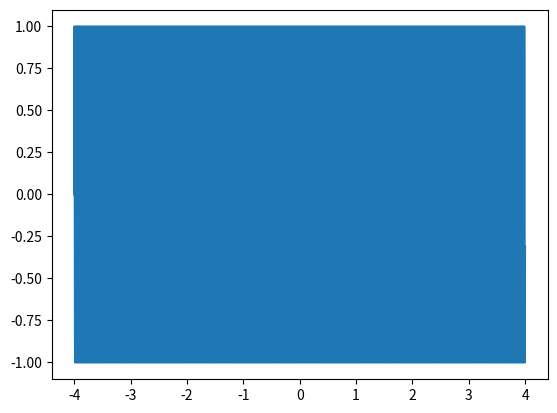
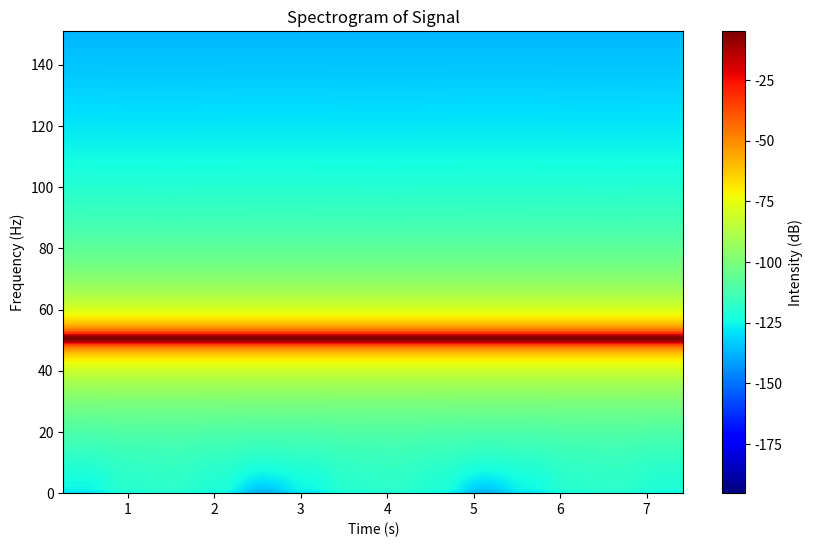

Source code (Python) for these figures, in order: (Note: this script raises an exception after producing the figures.)
import numpy as np
import matplotlib.pyplot as plt
import scipy
from scipy import signal
from scipy.io import wavfile
from scipy.signal import spectrogram
def haar_function(t):
    if 0 <= t <= 1/2:
        return 1
    if 1/2 < t <= 1:
        return -1
    return 0


def haar(x):
    result = np.zeros(x.size)
    for i in range(x.size):
        result[i] = haar_function(x[i])
    return result


def show_signal_and_spectrum(sampling_rate, x1, y1, position1 = 211, position2 = 212 ):
    plt.subplot(position1)
    plt.title('график сигнала')
    plt.xlabel('время')
    plt.ylabel('Амплитуда')
    plt.plot(x1, y1)
    plt.subplot(position2)
    plt.title('график сигнала')
    plt.xlabel('частота')
    plt.ylabel('Амплитуда')
    plt.plot(np.fft.fftfreq(x1.size, d = 1 / sampling_rate)[0:x1.size//2], (np.abs(np.fft.fft(y1))[0:y1.size//2])/(np.max(np.abs(np.fft.fft(y1)))))


def show_convolution_singnals(sampling_rate, x, y1, y2):
    result = np.convolve(y1, y2, mode='full')
    plt.figure(figsize=(6, 6))
    plt.subplots_adjust(wspace=0.4, hspace=0.4)
    show_signal_and_spectrum(sampling_rate, x, y1, 221, 222)
    show_signal_and_spectrum(sampling_rate, np.arange(0, len(result) / sampling_rate, 1 / sampling_rate), result/np.max(result), 223, 222)
    plt.show()


def show_wavelet_filtretion(sampling_rate, x, y):
    morle = np.exp(-0.5 * x ** 2) * np.cos(5 * x)
    show_convolution_singnals(sampling_rate, x, y, morle)
    hat = np.exp(-0.5 * x ** 2) * (1 - x ** 2)
    show_convolution_singnals(sampling_rate, x, y, hat)
    show_convolution_singnals(sampling_rate, x, y, haar(x))

def plot_spectrogram(y, fs, ylim):
    plt.figure(figsize=(10, 6))
    plt.specgram(y, Fs=fs, NFFT=1024, noverlap=512, cmap='jet')
    plt.title('Spectrogram of Signal')
    plt.ylabel('Frequency (Hz)')
    plt.ylim([0, ylim])
    plt.xlabel('Time (s)')
    plt.colorbar(label='Intensity (dB)')
    plt.show()

end = 10
sampling_rate = 1000
# x = np.arange(0, end, 1 / sampling_rate)
# #Морле

# y1 = np.exp(-0.5 * x**2) * np.cos(5 * x)
# show_signal_and_spectrum(sampling_rate, x, y1)
# plt.show()
# #Шляпа
# y1 = np.exp(-0.5 * x**2 /0.01) * (1 - x**2)
# show_signal_and_spectrum(sampling_rate, x, y1)
# plt.show()
# #Haar
# y1 = haar(x)
# show_signal_and_spectrum(sampling_rate, x, y1)
# plt.show()
# #____________________________________________________________________________
# y1 = np.cos(10 * 2.0 * np.pi * x) + np.cos(5 * 2.0 * np.pi * x) + np.random.normal(0, 0.1, x.shape)
# show_wavelet_filtretion(sampling_rate, x, y1)

#____________________________________________________________________________
t = np.arange(-4, 4, 1/sampling_rate)
N = len(t)

freqmod = np.exp(-t ** 2)*10+10
freqmod = freqmod + np.linspace(0, 10, N)
signal = np.sin(2 * 50 * np.pi * (t))
plt.plot(t, signal)
plt.show()

morle_wavelet = np.exp(2j* np.pi * t) * np.exp(-(t**2)/0.1)
filtered_signal = np.convolve(signal, morle_wavelet, mode='same')

plot_spectrogram(signal, sampling_rate, 151)

#__________________________________________________
sampling_rate, samples = wavfile.read('zvuk-notyi-lya.wav')
samples = samples[:,0] / np.max(samples[:,0])
N = len(samples)
t = np.linspace(0, N, sampling_rate)


morlet = np.exp(-0.5 * t**2) * np.cos(5 * t)
hat = np.exp(-0.5 * t**2) * (1 - t**2)
haar_ = haar(t)

morlet_filtered_signal = np.convolve(samples, morlet)[:-1000]
hat_filtered_signal = np.convolve(samples, hat)[:-1000]
haar_filtered_signal = np.convolve(samples, haar_)[:-1000]
morlet_filtered_signal_spectrum = np.abs(np.fft.fft(morlet_filtered_signal))
hat_filtered_signal_spectrum = np.abs(np.fft.fft(hat_filtered_signal))
haar_filtered_signal_spectrum = np.abs(np.fft.fft(haar_filtered_signal))
freq = np.fft.fftfreq(len(morlet_filtered_signal), 1/sampling_rate)
plt.plot(freq, morlet_filtered_signal_spectrum, label='morle')
plt.plot(freq, hat_filtered_signal_spectrum, label='hat')
plt.plot(freq, haar_filtered_signal_spectrum, label='haar')
plt.legend()
plt.ylabel('амплитуда')
plt.xlabel('частота(Гц)')
plt.show()

plt.figure(figsize=(12, 8))
plt.subplots_adjust(wspace=0.4, hspace=0.4)
plt.subplot(221)
plt.specgram(samples, Fs=sampling_rate, NFFT=1024, noverlap=512, cmap='jet')
plt.title('Spectrogram of original')
plt.ylabel('Frequency (Hz)')
plt.ylim([0, sampling_rate//2])
plt.xlim([0,  0.493])
plt.xlabel('Time (s)')
plt.colorbar(label='Intensity (dB)')
plt.subplot(222)
plt.specgram(morlet_filtered_signal, Fs=sampling_rate, NFFT=1024, noverlap=512, cmap='jet')
plt.title('Spectrogram of morle')
plt.ylabel('Frequency (Hz)')
plt.ylim([0, sampling_rate//2])
plt.xlim([0,  0.493])
plt.xlabel('Time (s)')
plt.colorbar(label='Intensity (dB)')
plt.subplot(223)
plt.specgram(hat_filtered_signal, Fs=sampling_rate, NFFT=1024, noverlap=512, cmap='jet')
plt.title('Spectrogram of hat')
plt.ylabel('Frequency (Hz)')
plt.ylim([0, sampling_rate//2])
plt.xlim([0, 0.493])
plt.xlabel('Time (s)')
plt.colorbar(label='Intensity (dB)')
plt.subplot(224)
plt.specgram(haar_filtered_signal, Fs=sampling_rate, NFFT=1024, noverlap=512, cmap='jet')
plt.title('Spectrogram of haar')
plt.ylabel('Frequency (Hz)')
plt.ylim([0, sampling_rate//2])
plt.xlim([0,  0.493])
plt.xlabel('Time (s)')
plt.colorbar(label='Intensity (dB)')
plt.show()

